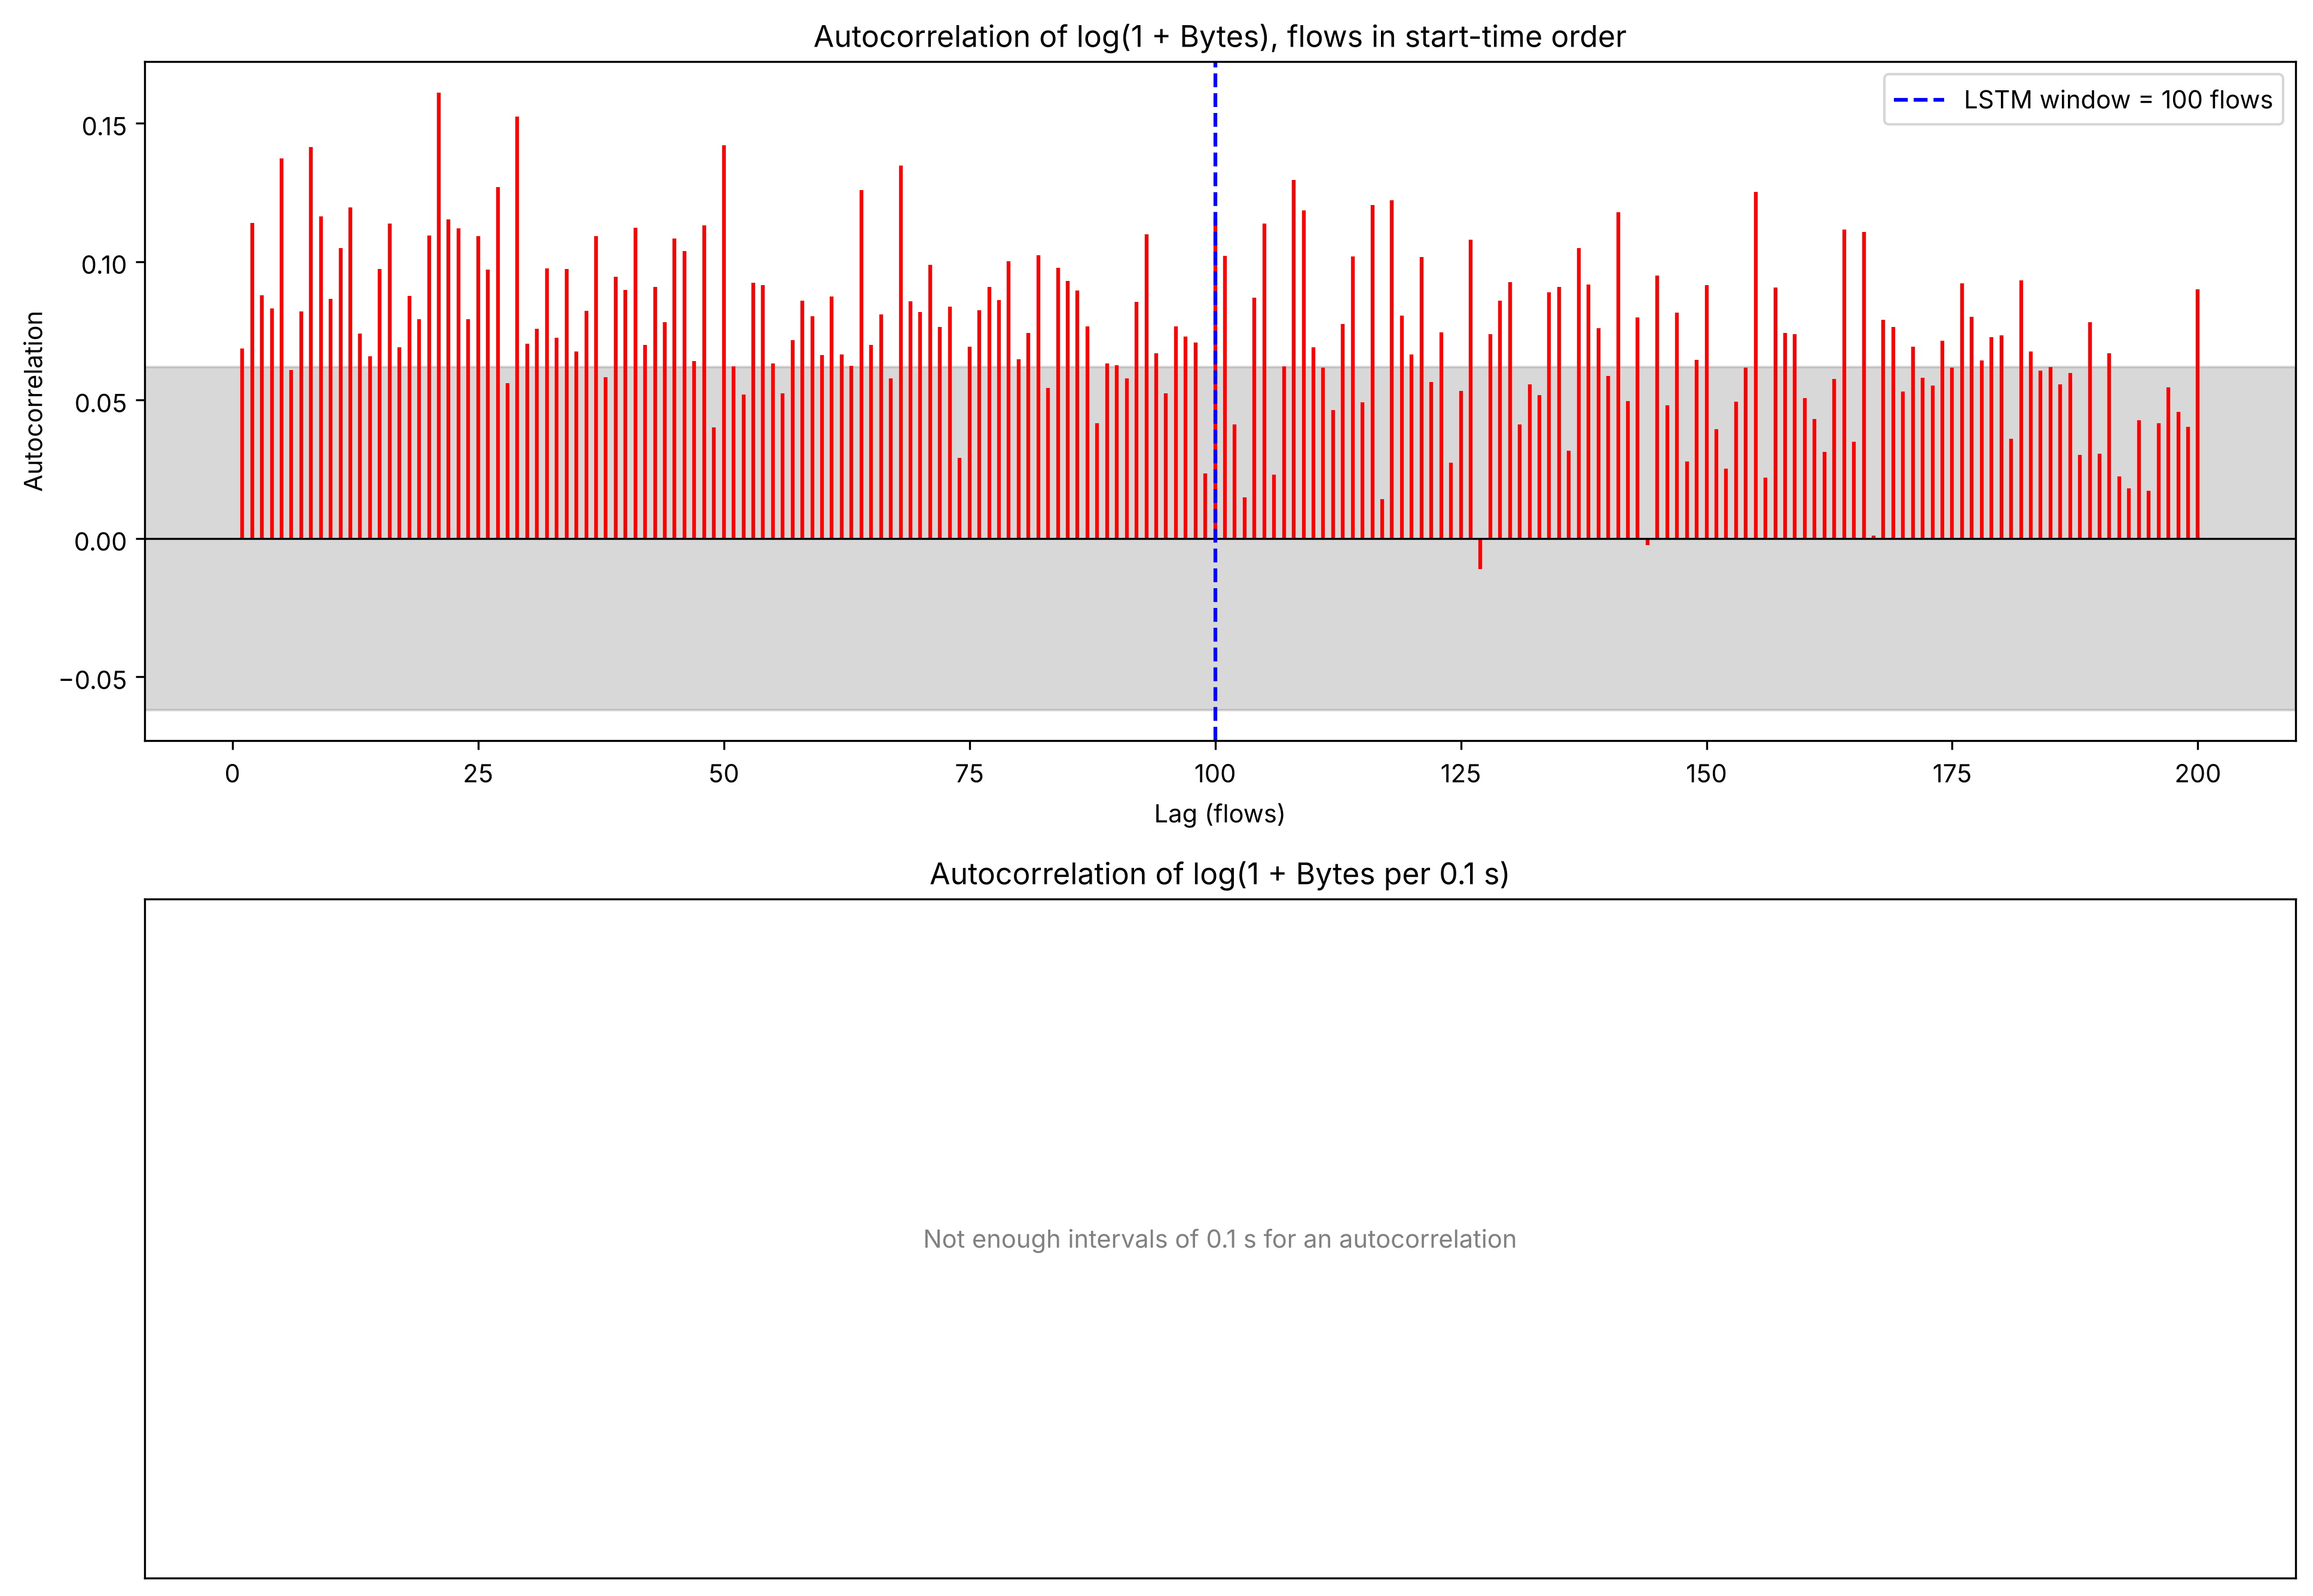

Data behind this chart, as committed beside it:
Lag, ACF per flow log(1+Bytes), ACF per 0.1 s log(1+Bytes)
0, 1.0, 1.0
1, 0.06856, 
2, 0.1139, 
3, 0.08772, 
4, 0.08318, 
5, 0.1372, 
6, 0.06088, 
7, 0.08191, 
8, 0.1414, 
9, 0.1164, 
10, 0.08649, 
11, 0.1048, 
12, 0.1195, 
13, 0.07403, 
14, 0.0657, 
15, 0.09722, 
16, 0.1137, 
17, 0.06902, 
18, 0.08766, 
19, 0.07929, 
20, 0.1095, 
21, 0.161, 
22, 0.1153, 
23, 0.1119, 
24, 0.0791, 
25, 0.1093, 
26, 0.09707, 
27, 0.1269, 
28, 0.05598, 
29, 0.1523, 
30, 0.07023, 
31, 0.07565, 
32, 0.09752, 
33, 0.07243, 
34, 0.09741, 
35, 0.06759, 
36, 0.0821, 
37, 0.1093, 
38, 0.05826, 
39, 0.09459, 
40, 0.08976, 
41, 0.1121, 
42, 0.0698, 
43, 0.09087, 
44, 0.07809, 
45, 0.1082, 
46, 0.1037, 
47, 0.06402, 
48, 0.113, 
49, 0.04009, 
50, 0.1421, 
51, 0.06216, 
52, 0.05189, 
53, 0.09226, 
54, 0.09152, 
55, 0.06328, 
56, 0.05246, 
57, 0.07166, 
58, 0.08595, 
59, 0.08029, 
... 141 more rows
